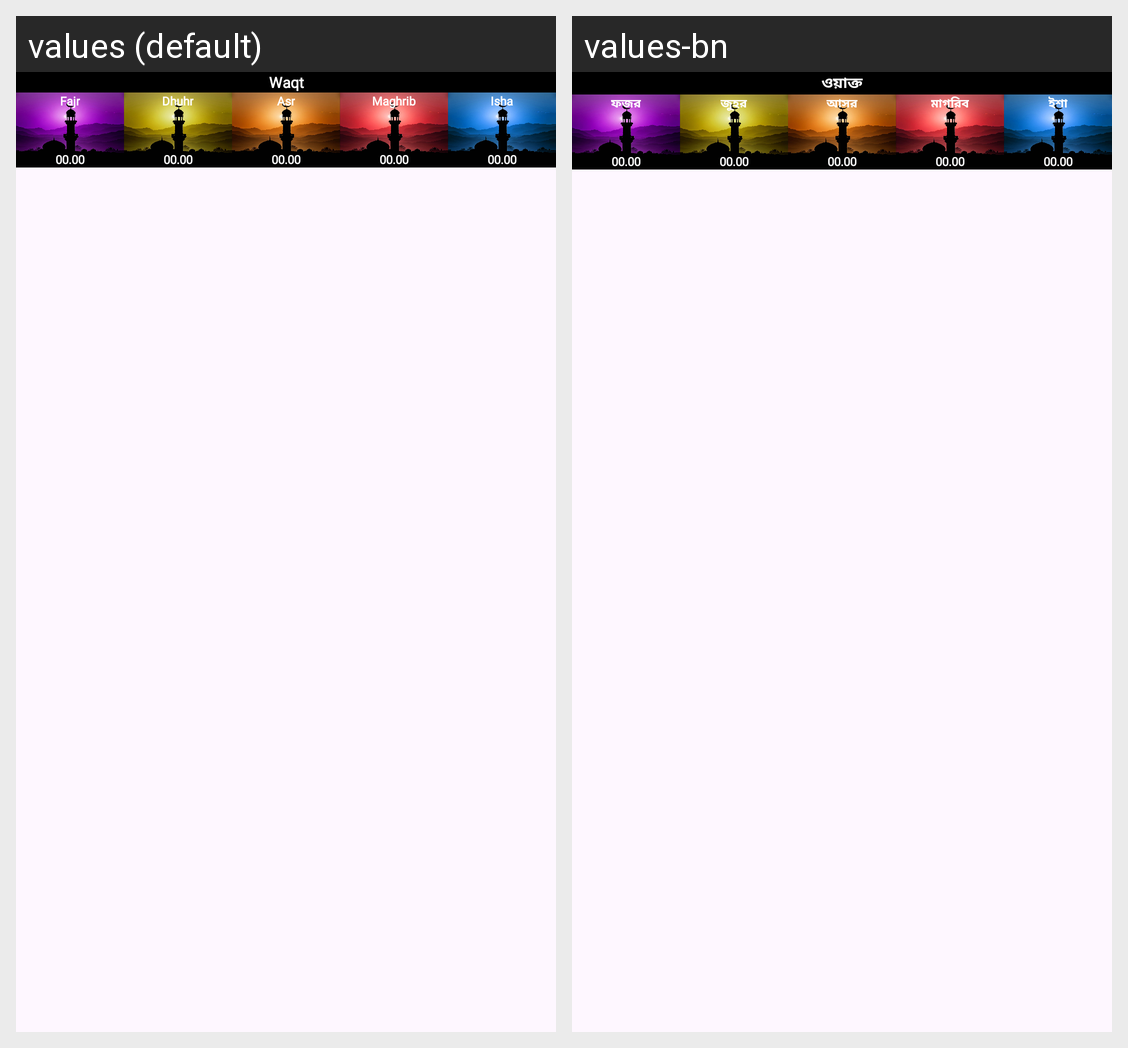

Here is an Android app screen in its default locale and in the app's own translations. Write out the translated-string differences for the strings that appear on this screen.
Android screen res/layout/prayer_times_widget.xml rendered under 2 locales, left to right: values (default), values-bn. Device: Nexus 5 (rendered at 1080×1920; each locale shown at half size, 540×960, under a caption strip naming it); theme Theme.Waqt.
Strings drawn on this screen, with the default value and each locale's value (text and hints the layout hard-codes, and strings that could not be matched under every locale, appear in the picture but are not listed):

waqt
  values: Waqt
  values-bn: ওয়াক্ত

fajr
  values: Fajr
  values-bn: ফজর

dhuhr
  values: Dhuhr
  values-bn: জুহর

asr
  values: Asr
  values-bn: আসর

maghrib
  values: Maghrib
  values-bn: মাগরিব

isha
  values: Isha
  values-bn: ইশা
